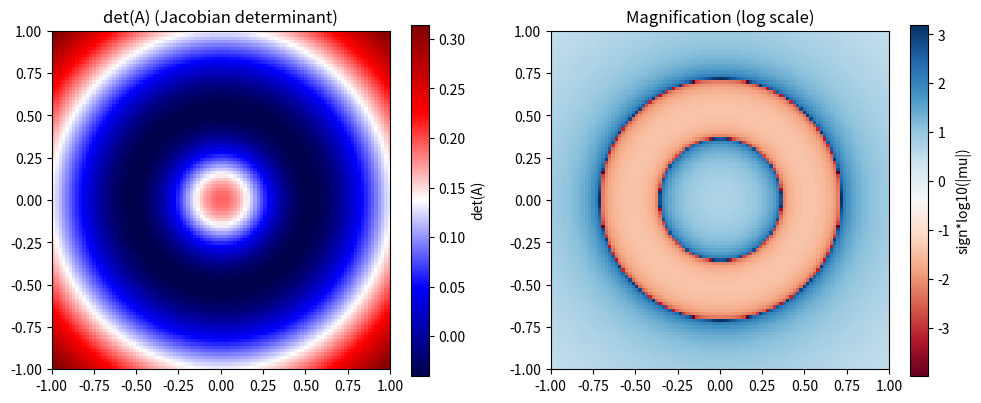
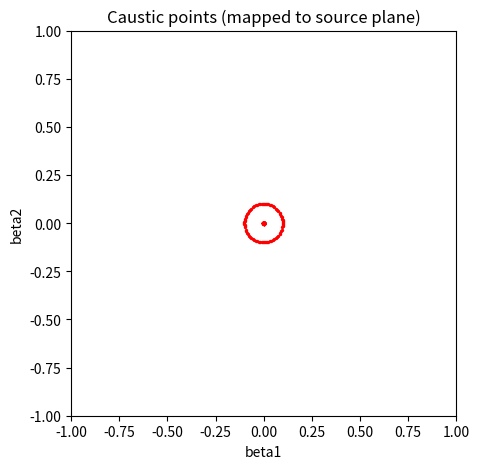

The matplotlib source for these figures, in order:
# -*- coding: utf-8 -*-
"""
Created on Wed Dec 10 17:30:15 2025

@author: samue
"""

# script_B: Magnification 
import numpy as np
import matplotlib.pyplot as plt

#Lens Parameters
sigma = 1500 # kms^-1
R_c = 0.07 # h^-1Mpc
D_s = 878
D_l = 637
D_ls = 441
c = 299792.458
epsilon = 0.0

def compute_thetaE(sigma):
    return (4 * np.pi * sigma**2 / c**2) * (D_ls / D_s)

theta_E = compute_thetaE(sigma)
r_c = R_c /( D_l* theta_E)
print("theta_E =", theta_E, "r_c =", r_c)

def lens_map(r1,r2,r_c,epsilon):
    denominator = np.sqrt(r_c**2 + (1-epsilon) * r1**2 + (1+epsilon) * r2**2)
    s1 = r1 - (1-epsilon) * r1 / denominator 
    s2 = r2 - (1+epsilon) * r2 / denominator
    return s1, s2

# grid
N = 101
xs = np.linspace(-1, 1, N)
r1, r2 = np.meshgrid(xs, xs, indexing='xy')
dx = xs[1] - xs[0]

# compute s = lens_map and derive alpha = theta - s
s1, s2 = lens_map(r1, r2, r_c, epsilon)
alpha1 = r1 - s1
alpha2 = r2 - s2

# numerical derivatives (central differences via numpy.gradient)
# gradient axis 1 -> x (columns), axis 0 -> y (rows)
dalpha1_dx = np.gradient(alpha1, dx, axis=1)
dalpha1_dy = np.gradient(alpha1, dx, axis=0)
dalpha2_dx = np.gradient(alpha2, dx, axis=1)
dalpha2_dy = np.gradient(alpha2, dx, axis=0)

# Jacobian A = I - dAlpha/dTheta
A11 = 1.0 - dalpha1_dx
A12 = - dalpha1_dy
A21 = - dalpha2_dx
A22 = 1.0 - dalpha2_dy

detA = A11 * A22 - A12 * A21
mu = 1.0 / (detA + 1e-12)  # signed magnification

# Plot detA and magnification
plt.figure(figsize=(10,4))
plt.subplot(1,2,1)
plt.imshow(detA, origin='lower', cmap='seismic', extent=[-1,1,-1,1])
plt.colorbar(label='det(A)')
plt.title('det(A) (Jacobian determinant)')

plt.subplot(1,2,2)
plt.imshow(np.sign(mu) * np.log10(np.abs(mu)+1e-6), origin='lower', cmap='RdBu', extent=[-1,1,-1,1])
plt.colorbar(label='sign*log10(|mu|)')
plt.title('Magnification (log scale)')

plt.tight_layout()
plt.show()

# Find approximate critical curve points in image plane: where detA ~ 0
threshold = np.percentile(np.abs(detA), 2)  # small fraction of smallest values
mask = np.abs(detA) < (threshold + 1e-12)
print("Found", np.count_nonzero(mask), "pixels with |detA| small -> candidate critical points")

# Map those image-plane points to source-plane coordinates (caustic points)
beta1 = r1 - alpha1
beta2 = r2 - alpha2
caust_x = beta1[mask]
caust_y = beta2[mask]

plt.figure(figsize=(5,5))
plt.scatter(caust_x, caust_y, s=2, c='red')
plt.title("Caustic points (mapped to source plane)")
plt.xlabel("beta1")
plt.ylabel("beta2")
plt.xlim(-1,1); plt.ylim(-1,1)
plt.gca().set_aspect('equal', 'box')
plt.show()
